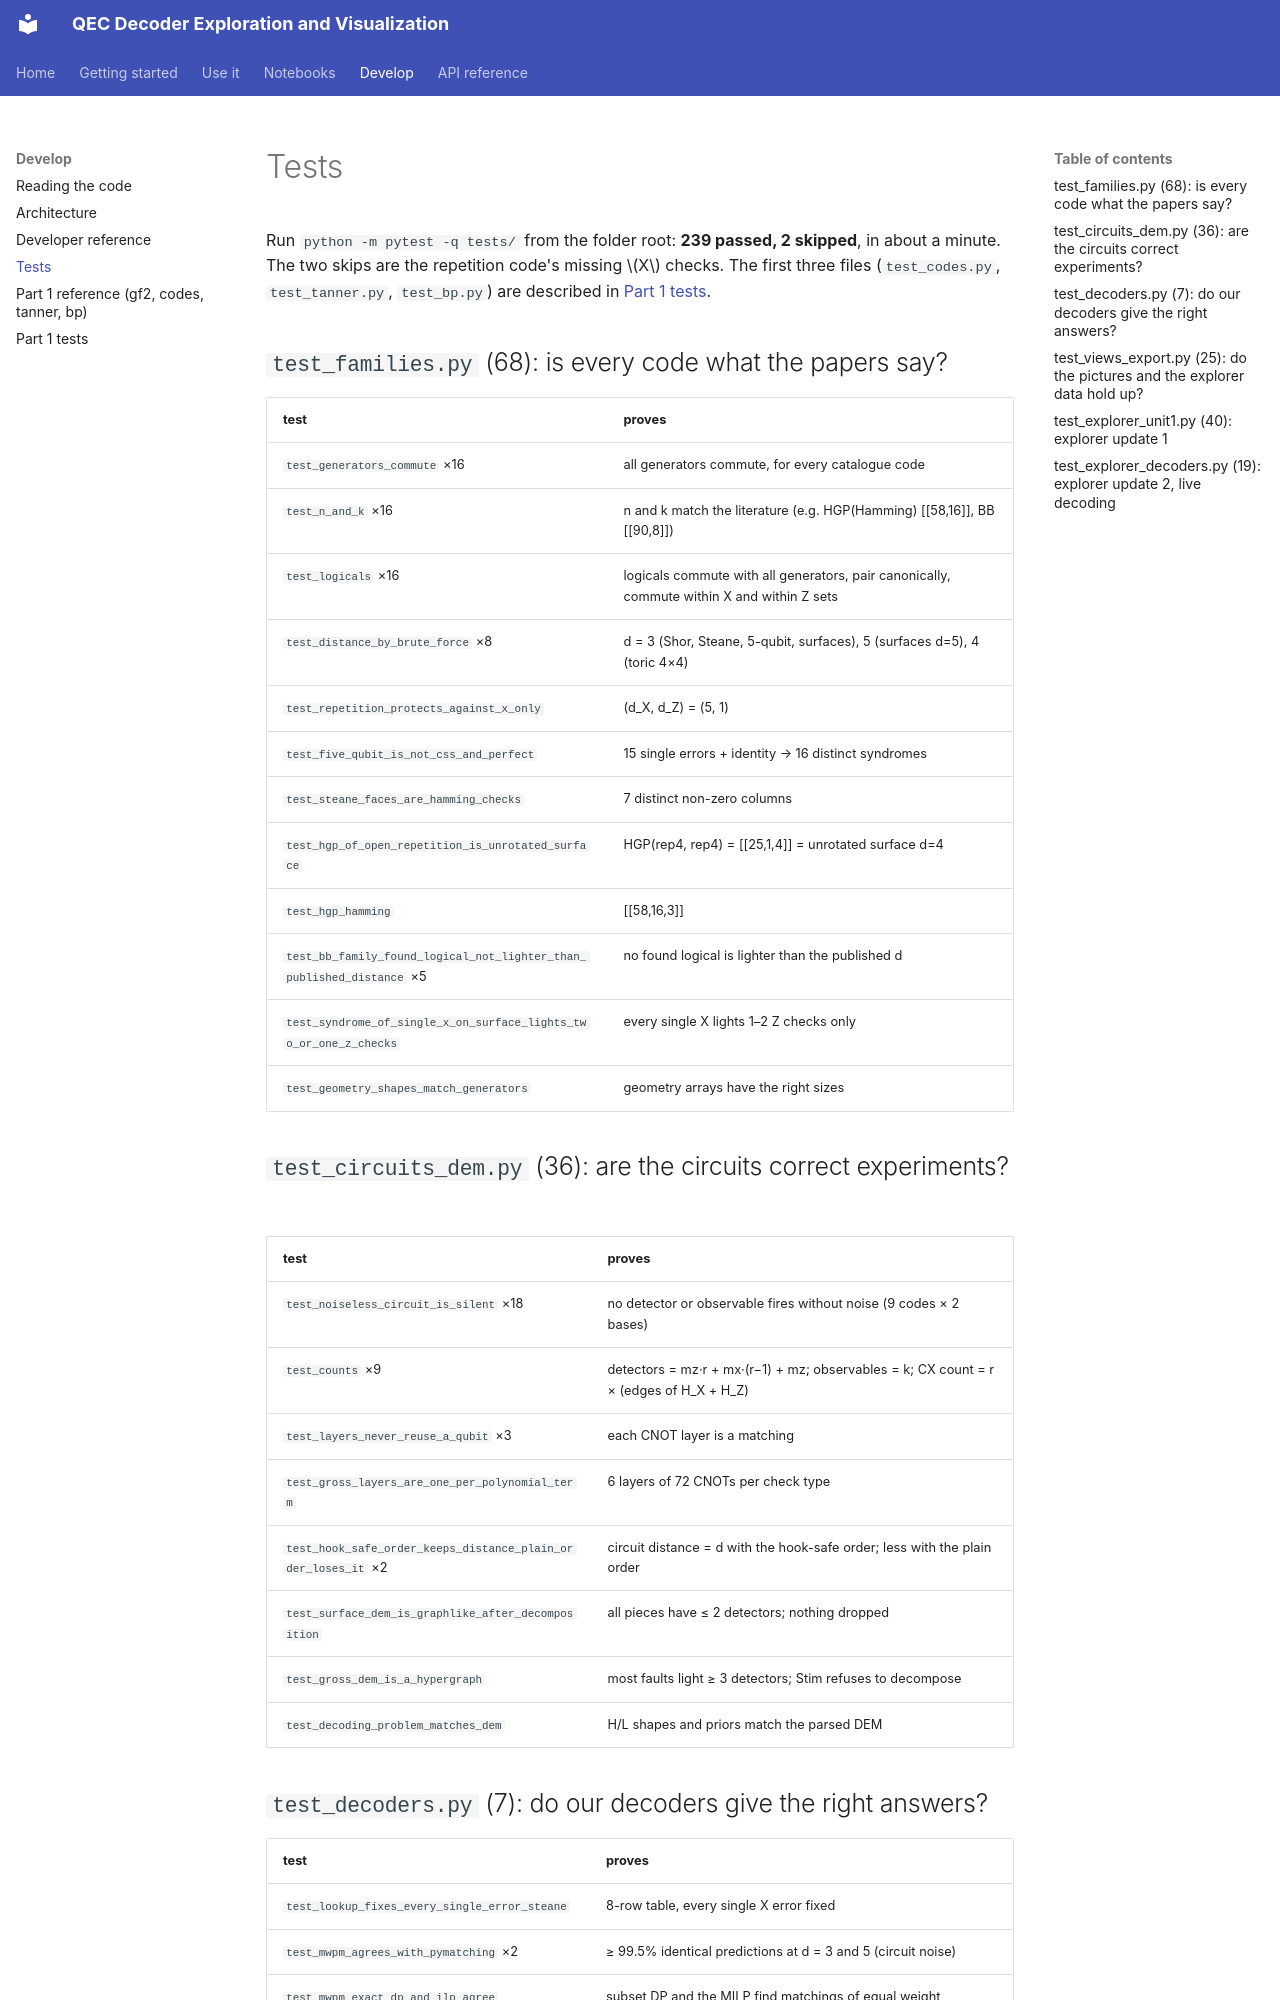

repository: kanishka1818/QEC-Decoder-Exploration-and-Visualization · page: TESTS/index.html · generator: mkdocs

# Tests

Run `python -m pytest -q tests/` from the folder root: **239 passed, 2 skipped**, in about a minute. The two skips are the repetition
code's missing $X$ checks. The first three files (`test_codes.py`, `test_tanner.py`, `test_bp.py`) are described in
[Part 1 tests](qdec_part1_tests.md).

## `test_families.py` (68): is every code what the papers say?
| test | proves |
|---|---|
| `test_generators_commute` ×16 | all generators commute, for every catalogue code |
| `test_n_and_k` ×16 | n and k match the literature (e.g. HGP(Hamming) [[58,16]], BB [[90,8]]) |
| `test_logicals` ×16 | logicals commute with all generators, pair canonically, commute within X and within Z sets |
| `test_distance_by_brute_force` ×8 | d = 3 (Shor, Steane, 5-qubit, surfaces), 5 (surfaces d=5), 4 (toric 4×4) |
| `test_repetition_protects_against_x_only` | (d_X, d_Z) = (5, 1) |
| `test_five_qubit_is_not_css_and_perfect` | 15 single errors + identity → 16 distinct syndromes |
| `test_steane_faces_are_hamming_checks` | 7 distinct non-zero columns |
| `test_hgp_of_open_repetition_is_unrotated_surface` | HGP(rep4, rep4) = [[25,1,4]] = unrotated surface d=4 |
| `test_hgp_hamming` | [[58,16,3]] |
| `test_bb_family_found_logical_not_lighter_than_published_distance` ×5 | no found logical is lighter than the published d |
| `test_syndrome_of_single_x_on_surface_lights_two_or_one_z_checks` | every single X lights 1–2 Z checks only |
| `test_geometry_shapes_match_generators` | geometry arrays have the right sizes |

## `test_circuits_dem.py` (36): are the circuits correct experiments?
| test | proves |
|---|---|
| `test_noiseless_circuit_is_silent` ×18 | no detector or observable fires without noise (9 codes × 2 bases) |
| `test_counts` ×9 | detectors = mz·r + mx·(r−1) + mz; observables = k; CX count = r × (edges of H_X + H_Z) |
| `test_layers_never_reuse_a_qubit` ×3 | each CNOT layer is a matching |
| `test_gross_layers_are_one_per_polynomial_term` | 6 layers of 72 CNOTs per check type |
| `test_hook_safe_order_keeps_distance_plain_order_loses_it` ×2 | circuit distance = d with the hook-safe order; less with the plain order |
| `test_surface_dem_is_graphlike_after_decomposition` | all pieces have ≤ 2 detectors; nothing dropped |
| `test_gross_dem_is_a_hypergraph` | most faults light ≥ 3 detectors; Stim refuses to decompose |
| `test_decoding_problem_matches_dem` | H/L shapes and priors match the parsed DEM |

## `test_decoders.py` (7): do our decoders give the right answers?
| test | proves |
|---|---|
| `test_lookup_fixes_every_single_error_steane` | 8-row table, every single X error fixed |
| `test_mwpm_agrees_with_pymatching` ×2 | ≥ 99.5% identical predictions at d = 3 and 5 (circuit noise) |
| `test_mwpm_exact_dp_and_ilp_agree` | subset DP and the MILP find matchings of equal weight |
| `test_bposd_reproduces_syndrome_and_beats_or_matches_ldpc` | OSD output always reproduces the syndrome; failures within noise of `ldpc` or fewer |
| `test_lookup_on_non_css_five_qubit_code` | full-Pauli lookup on the five-qubit code: 16 syndromes, all single errors fixed |
| `test_sinter_adapters_run` | `sinter.collect` runs our MWPM |
